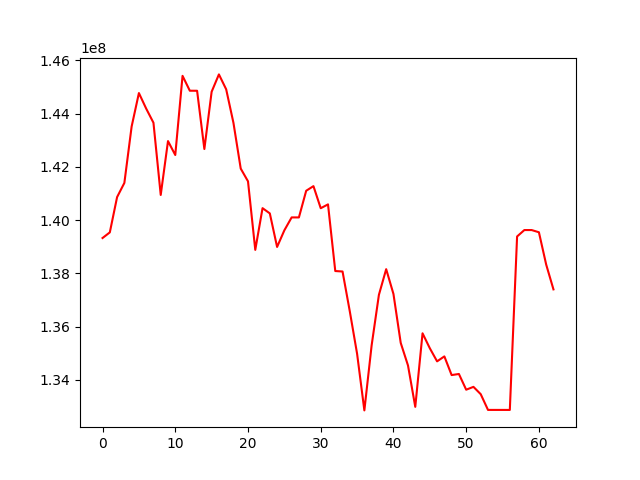

Source data for this figure (header and first rows):
, 0
0, 139326755
1, 139538900
2, 140864689
3, 141397959
4, 143518936
5, 144775990
6, 144191285
7, 143660611
8, 140945454
9, 142970476
10, 142446861
11, 145423028
12, 144863551
13, 144862213
14, 142672244
15, 144824886
16, 145477267
17, 144916023
18, 143654706
19, 141936620
20, 141457519
21, 138881325
22, 140449103
23, 140252155
24, 138991160
25, 139616295
26, 140101339
27, 140100600
28, 141102707
29, 141277345
30, 140446253
31, 140591382
32, 138085872
33, 138067901
34, 136565859
35, 134975936
36, 132846755
37, 135292006
38, 137191067
39, 138155583
40, 137223576
41, 135383958
42, 134534717
43, 132980440
44, 135745020
45, 135183164
46, 134690567
47, 134876929
48, 134174708
49, 134215780
50, 133624812
51, 133731657
52, 133456043
53, 132865028
54, 132864741
55, 132864741
56, 132864024
57, 139384823
58, 139626236
59, 139626236
... 3 more rows
